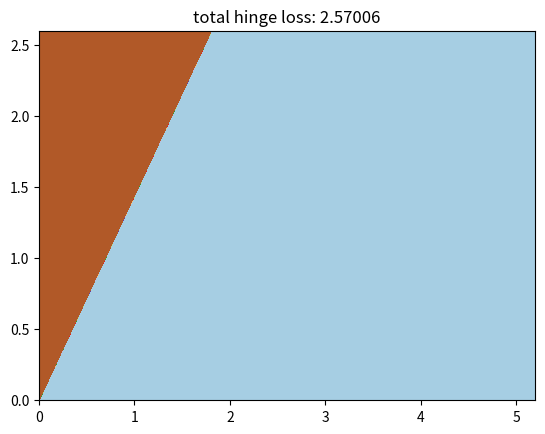

The script that saved this image:
import numpy as np
import matplotlib.pyplot as plt

def hinge_loss(w,x,y):
    """ evaluates hinge loss and its gradient at w

    rows of x are data points
    y is a vector of labels
    """
    loss,grad = 0,0
    for (x_,y_) in zip(x,y):
        v = y_*np.dot(w,x_)
        loss += max(0,1-v)
        grad += 0 if v > 1 else -y_*x_
    return (loss,grad)

def grad_descent(x,y,w,step,thresh=0.001):
    grad = np.inf
    ws = np.zeros((2,0))
    ws = np.hstack((ws,w.reshape(2,1)))
    step_num = 1
    delta = np.inf
    loss0 = np.inf
    while np.abs(delta)>thresh:
        loss,grad = hinge_loss(w,x,y)
        delta = loss0-loss
        loss0 = loss
        grad_dir = grad/np.linalg.norm(grad)
        w = w-step*grad_dir/step_num
        ws = np.hstack((ws,w.reshape((2,1))))
        step_num += 1
    return np.sum(ws,1)/np.size(ws,1)

def test1():
    # sample data points
    x1 = np.array((0,1,3,4,1))
    x2 = np.array((1,2,0,1,1))
    x  = np.vstack((x1,x2)).T
    # sample labels
    y = np.array((1,1,-1,-1,-1))
    w = grad_descent(x,y,np.array((0,0)),0.1)
    loss, grad = hinge_loss(w,x,y)
    plot_test(x,y,w)

def plot_test(x,y,w):
    plt.figure()
    x1, x2 = x[:,0], x[:,1]
    x1_min, x1_max = np.min(x1)*.7, np.max(x1)*1.3
    x2_min, x2_max = np.min(x2)*.7, np.max(x2)*1.3
    gridpoints = 2000
    x1s = np.linspace(x1_min, x1_max, gridpoints)
    x2s = np.linspace(x2_min, x2_max, gridpoints)
    gridx1, gridx2 = np.meshgrid(x1s,x2s)
    grid_pts = np.c_[gridx1.ravel(), gridx2.ravel()]
    predictions = np.array([np.sign(np.dot(w,x_)) for x_ in grid_pts]).reshape((gridpoints,gridpoints))
    plt.contourf(gridx1, gridx2, predictions, cmap=plt.cm.Paired)
    plt.scatter(x[:, 0], x[:, 1], c=y, cmap=plt.cm.Paired)
    plt.title('total hinge loss: %g' % hinge_loss(w,x,y)[0])
    plt.show()

if __name__ == '__main__':
    np.set_printoptions(precision=3)
    test1()